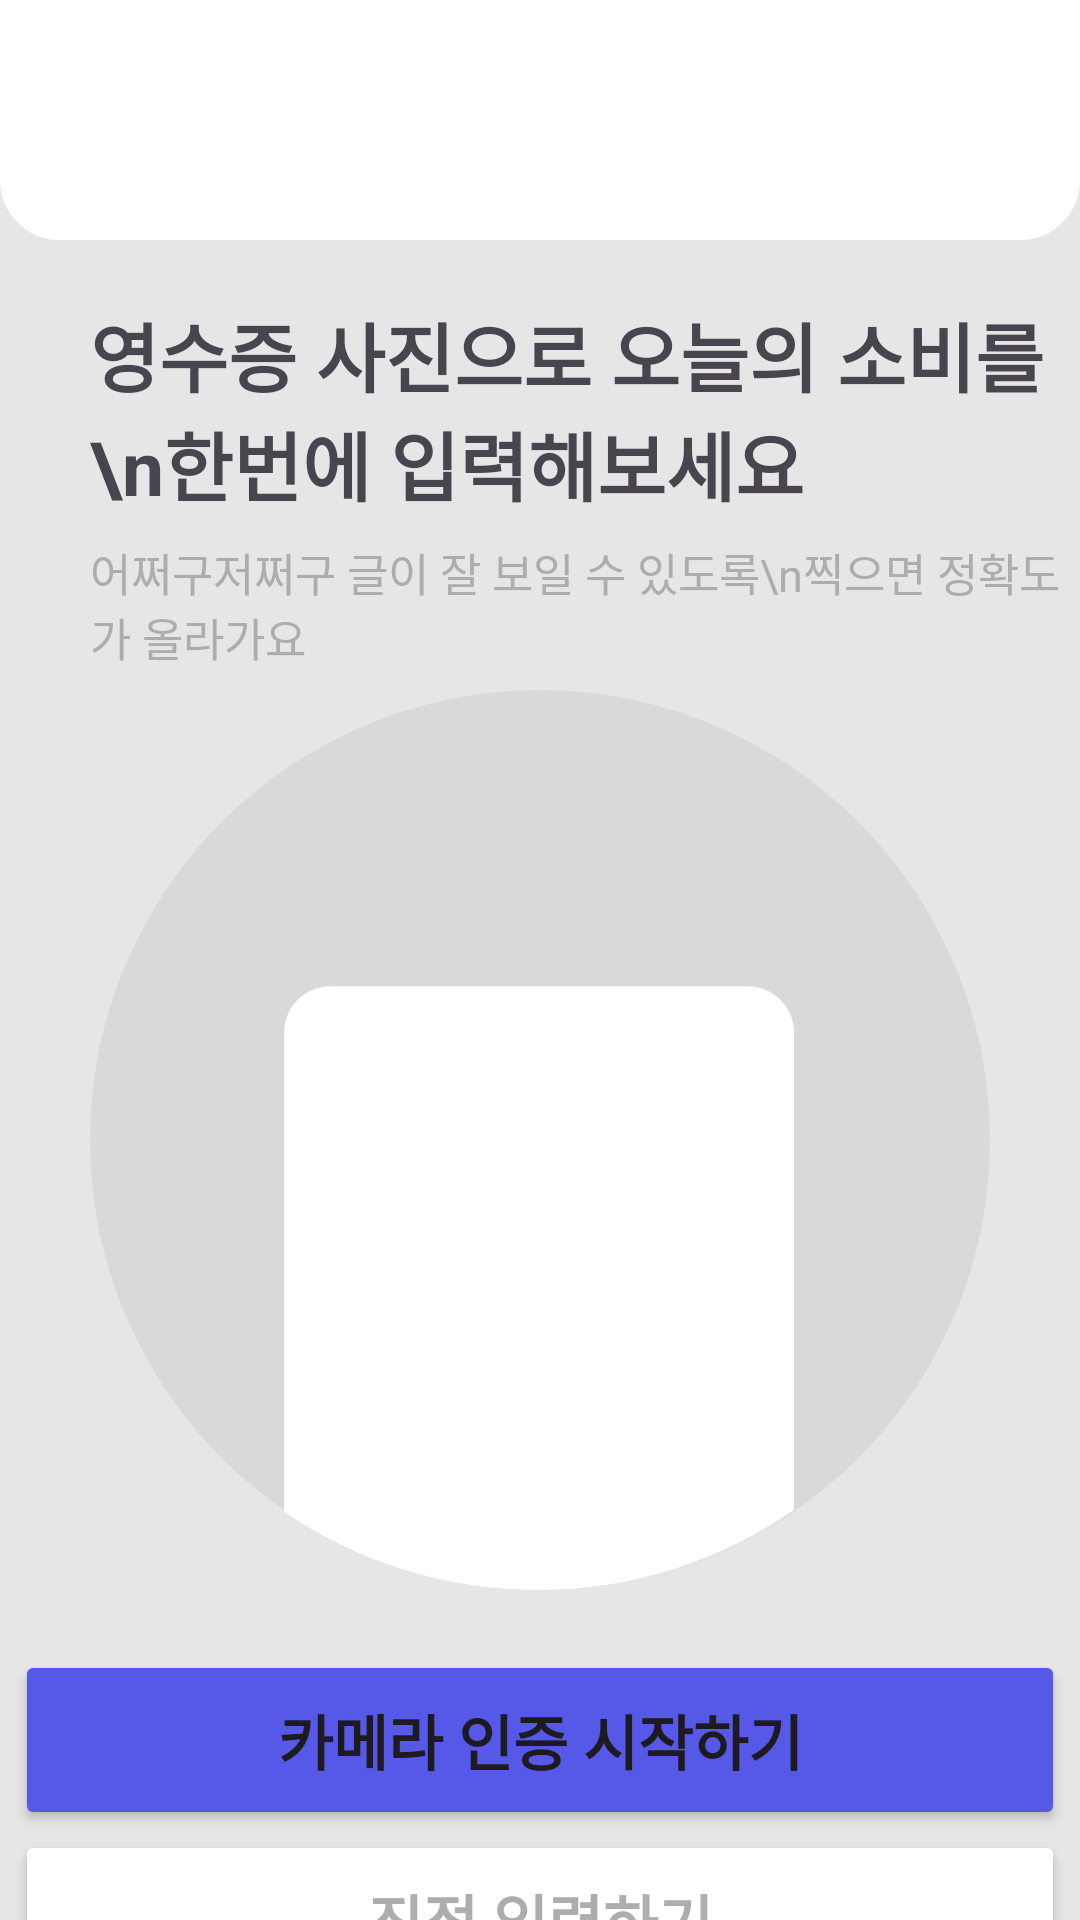

Produce the Android XML layout that renders to this screen, including the resource entries it uses.
<!-- AndroidManifest.xml: application theme Theme.Miniin -->
<!-- res/layout/activity_bill.xml -->
<?xml version="1.0" encoding="utf-8"?>
<androidx.constraintlayout.widget.ConstraintLayout xmlns:android="http://schemas.android.com/apk/res/android"
    android:layout_width="match_parent"
    android:layout_height="match_parent"
    xmlns:app="http://schemas.android.com/apk/res-auto"
    android:background="@color/grey">

    <androidx.constraintlayout.widget.ConstraintLayout
        android:id="@+id/chat_top_cl"
        android:layout_width="match_parent"
        android:layout_height="80dp"
        app:layout_constraintTop_toTopOf="parent"
        app:layout_constraintStart_toStartOf="parent"
        app:layout_constraintEnd_toEndOf="parent"
        android:background="@drawable/round_bottom_box">

        <ImageView
            android:id="@+id/chat_back_iv"
            android:layout_width="wrap_content"
            android:layout_height="wrap_content"
            android:src="@drawable/ic_back"
            app:layout_constraintTop_toTopOf="parent"
            app:layout_constraintBottom_toBottomOf="parent"
            app:layout_constraintStart_toStartOf="parent"
            android:layout_marginStart="30dp"/>

        <ImageView
            android:id="@+id/chat_close_iv"
            android:layout_width="30dp"
            android:layout_height="30dp"
            android:src="@drawable/ic_close"
            app:layout_constraintTop_toTopOf="parent"
            app:layout_constraintBottom_toBottomOf="parent"
            app:layout_constraintEnd_toEndOf="parent"
            android:layout_marginEnd="30dp"/>

    </androidx.constraintlayout.widget.ConstraintLayout>

    <FrameLayout
        android:id="@+id/chat_frm"
        android:layout_width="match_parent"
        android:layout_height="0dp"
        app:layout_constraintStart_toStartOf="parent"
        app:layout_constraintEnd_toEndOf="parent"
        app:layout_constraintTop_toBottomOf="@id/chat_top_cl"
        app:layout_constraintBottom_toBottomOf="parent"
        >
        <TextView
            android:layout_width="wrap_content"
            android:layout_height="wrap_content"
            android:text="영수증 사진으로 오늘의 소비를\n한번에 입력해보세요"
            android:layout_marginTop="20dp"
            android:layout_marginStart="30dp"
            android:textSize="25sp"
            android:textStyle="bold"
            />

        <TextView
            android:layout_width="wrap_content"
            android:layout_height="wrap_content"
            android:text="어쩌구저쩌구 글이 잘 보일 수 있도록\n찍으면 정확도가 올라가요"
            android:layout_marginStart="30dp"
            android:layout_marginTop="100dp"
            android:textSize="15sp"
            android:textColor="@color/dark_grey"
            />

        <ImageView
            android:layout_width="300dp"
            android:layout_height="300dp"
            android:src="@drawable/phonepic"
            android:layout_marginTop="150dp"
            android:layout_gravity="center_horizontal"/>

        <Button
            android:id="@+id/cameraOn"
            android:layout_gravity="center_horizontal"
            android:layout_width="350dp"
            android:layout_height="60dp"
            android:layout_marginTop="470dp"
            android:text="카메라 인증 시작하기"
            android:textStyle="bold"
            android:textSize="20sp"
            android:backgroundTint="@color/miniin_blue"/>

        <Button
            android:layout_gravity="center_horizontal"
            android:layout_width="350dp"
            android:layout_height="60dp"
            android:layout_marginTop="530dp"
            android:text="직접 입력하기"
            android:textStyle="bold"
            android:textColor="@color/dark_grey"
            android:textSize="20sp"
            android:backgroundTint="@color/white"
            />





    </FrameLayout>


</androidx.constraintlayout.widget.ConstraintLayout>
<!-- resources referenced by this layout -->
<resources>
  <color name="dark_grey">#ADADAD</color>
  <color name="grey">#E6E6E6</color>
  <color name="miniin_blue">#5658E7</color>
  <color name="white">#FFFFFFFF</color>
  <!-- drawable phonepic (drawable) -->
  <vector xmlns:android="http://schemas.android.com/apk/res/android"
      android:width="292dp"
      android:height="292dp"
      android:viewportWidth="292"
      android:viewportHeight="292">
    <path
        android:pathData="M146,146m-146,0a146,146 0,1 1,292 0a146,146 0,1 1,-292 0"
        android:fillColor="#D9D9D9"/>
    <path
        android:pathData="M63,266.65V111.1C63,102.82 69.72,96.1 78,96.1H213.4C221.69,96.1 228.4,102.82 228.4,111.1V266.01C204.81,282.4 176.15,292 145.24,292C114.74,292 86.42,282.65 63,266.65Z"
        android:fillColor="#ffffff"
        android:fillType="evenOdd"/>
  </vector>
  <!-- drawable round_bottom_box (drawable) -->
  <?xml version="1.0" encoding="utf-8"?>
  <shape xmlns:android="http://schemas.android.com/apk/res/android"
      android:shape="rectangle">
      <stroke android:width="10dp"
          android:color="@color/white"/>
      <solid android:color="@color/white"/>
      <corners
          android:bottomLeftRadius="15dp"
          android:bottomRightRadius="15dp"/>
  
  </shape>
  <style name="Theme.Miniin" parent="Base.Theme.Miniin" />
  <style name="Base.Theme.Miniin" parent="Theme.Material3.DayNight.NoActionBar">
          
          
      </style>
</resources>
